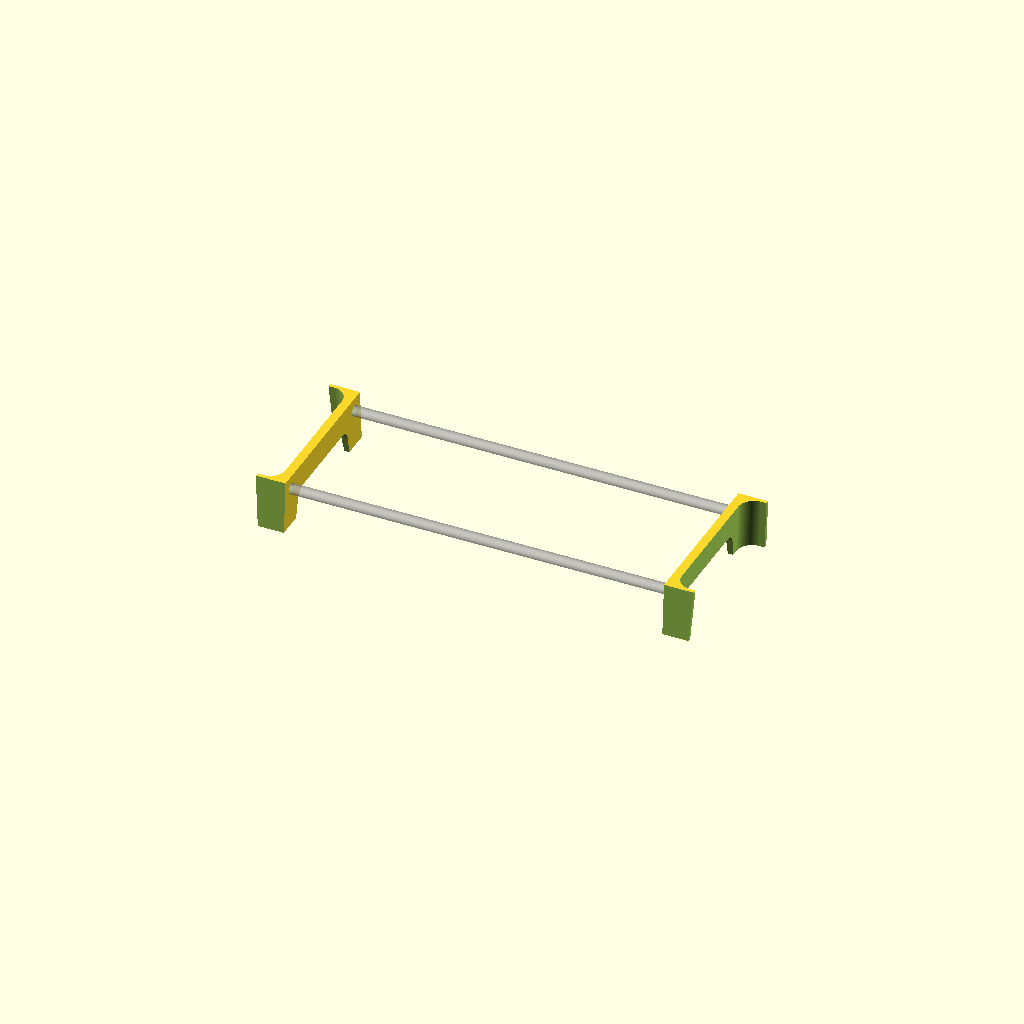
Cell 1: rendered with the file's own defaults.
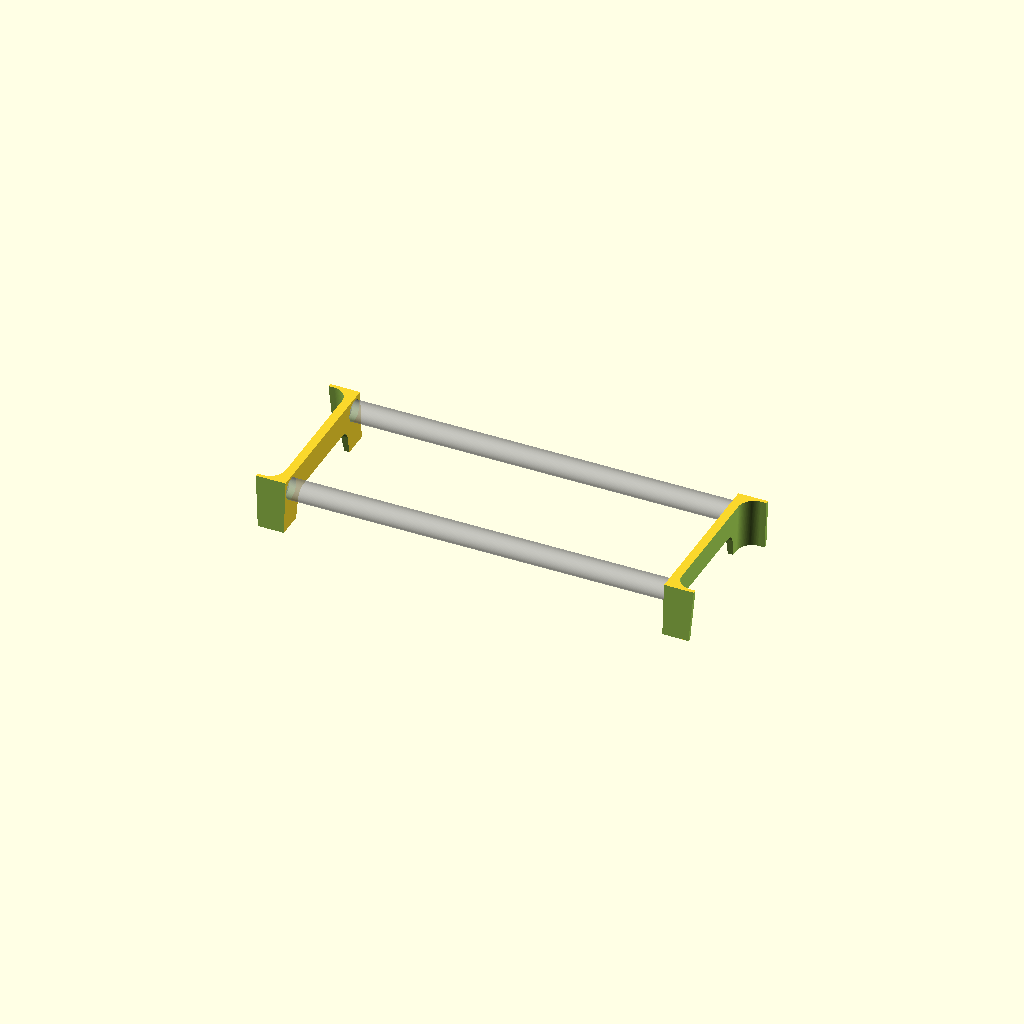
Cell 2 — rd set to 16, the other parameters unchanged.
One fixed orthographic camera (rotation 55°, 0°, 25°; colour scheme Cornfield) for every cell.
The OpenSCAD source (scadFiles/859426/1363375.scad):
// -------------------------------------------------------------------------------------------------



// Filament Storage, Quick Change - with two 8mm steel rods in Ikea Samla box

// © anton@cking.be

//   https://www.youmagine.com/users/ant0ni0

//   https://www.thingiverse.com/ant0ni0



// GLOBAL PARAMETERS -------------------------------------------------------------------------------



/* [Dimensions] */



rd = 8.0;  // rod diameter

ss = 0.6;  // support slack

rs = 1.2;  // roller slack

gd = 2.2;  // groove depth

sw = 1.3;  // side width

gw = 4.0;  // groove width



od = 22.0; // overall diameter



/* [Hidden] */



$fa = 0.5; // minimum facet angle

$fs = 0.5; // minimum facet size



// BUILD -------------------------------------------------------------------------------------------



display();

//roller();

//2rollers();

//4rollers();

//support();



// MODULES -----------------------------------------------------------------------------------------



module display()

{

    for (f=[0,1])

        translate([f*290,0,0]) rotate([0,-90,f*180]) support();

    

    for (y=[-52,52])

        translate([-5,y,30]) rotate([0,90,0]) %cylinder(d=rd,h=300);

    

    // TODO add some rollers

}



module roller()

{

    difference()

    {

        union()

        {

            cylinder(d=od,h=sw);

            translate([0,0,sw]) cylinder(d1=od,d2=od-2*gd,h=gd);

            translate([0,0,sw+gd]) cylinder(d=od-2*gd,h=gw);

            translate([0,0,sw+gd+gw]) cylinder(d1=od-2*gd,d2=od,h=gd);

            translate([0,0,sw+2*gd+gw]) cylinder(d=od,h=sw);

        }

        

        translate([0,0,-1]) cylinder(d=rd+rs,h=99);

    }

}



module 2rollers()

{

    for (x=[0,od+2])

        translate([x,0,0]) roller();

}



module 4rollers()

{

    for (x=[0,od+2])

        for (y=[0,od+2])

            translate([x,y,0]) roller();

}



module support()

{

    difference()

    {

        translate([0,-64,0]) cube([40,128,40]);



        for (m=[0,1])

        {

            mirror([0,m,0])

            {

                translate([0,0,20]) rotate([4,86,0]) translate([4,0,-10])

                union()

                {

                    translate([0,49,0]) cylinder(d=24,h=80);

                    translate([-12,-10,0]) cube([24,59,80]);

                    translate([-12,49]) cube([12,12,80]);

                    translate([-24,0,0]) cube([20,80,80]);

                    //translate([-4,61,0]) rotate([0,0,45]) translate([-0.6,-0.6,0]) cube([1.2,1.2,80]);

                }

            }

        }

        

        for (f=[-1,1])

        {

            translate([30,f*52,-1]) cylinder(d=rd+ss,h=6);

            translate([0,f*74-10,0]) rotate([0,0,-f*4]) translate([-10,0,-1]) cube([60,20,30]);

        }



        hull()

        {

            for (y=[-32,32])

                translate([12,y,-1]) cylinder(d=18,h=10);

            translate([-2,-44,-1]) cube([1,88,10]);

        }

    }

}



// -------------------------------------------------------------------------------------------------
Parameter table extracted from the source (name, type, default, range or options):
rd: number, default 8
ss: number, default 0.6
rs: number, default 1.2
gd: number, default 2.2
sw: number, default 1.3
gw: number, default 4
od: number, default 22
